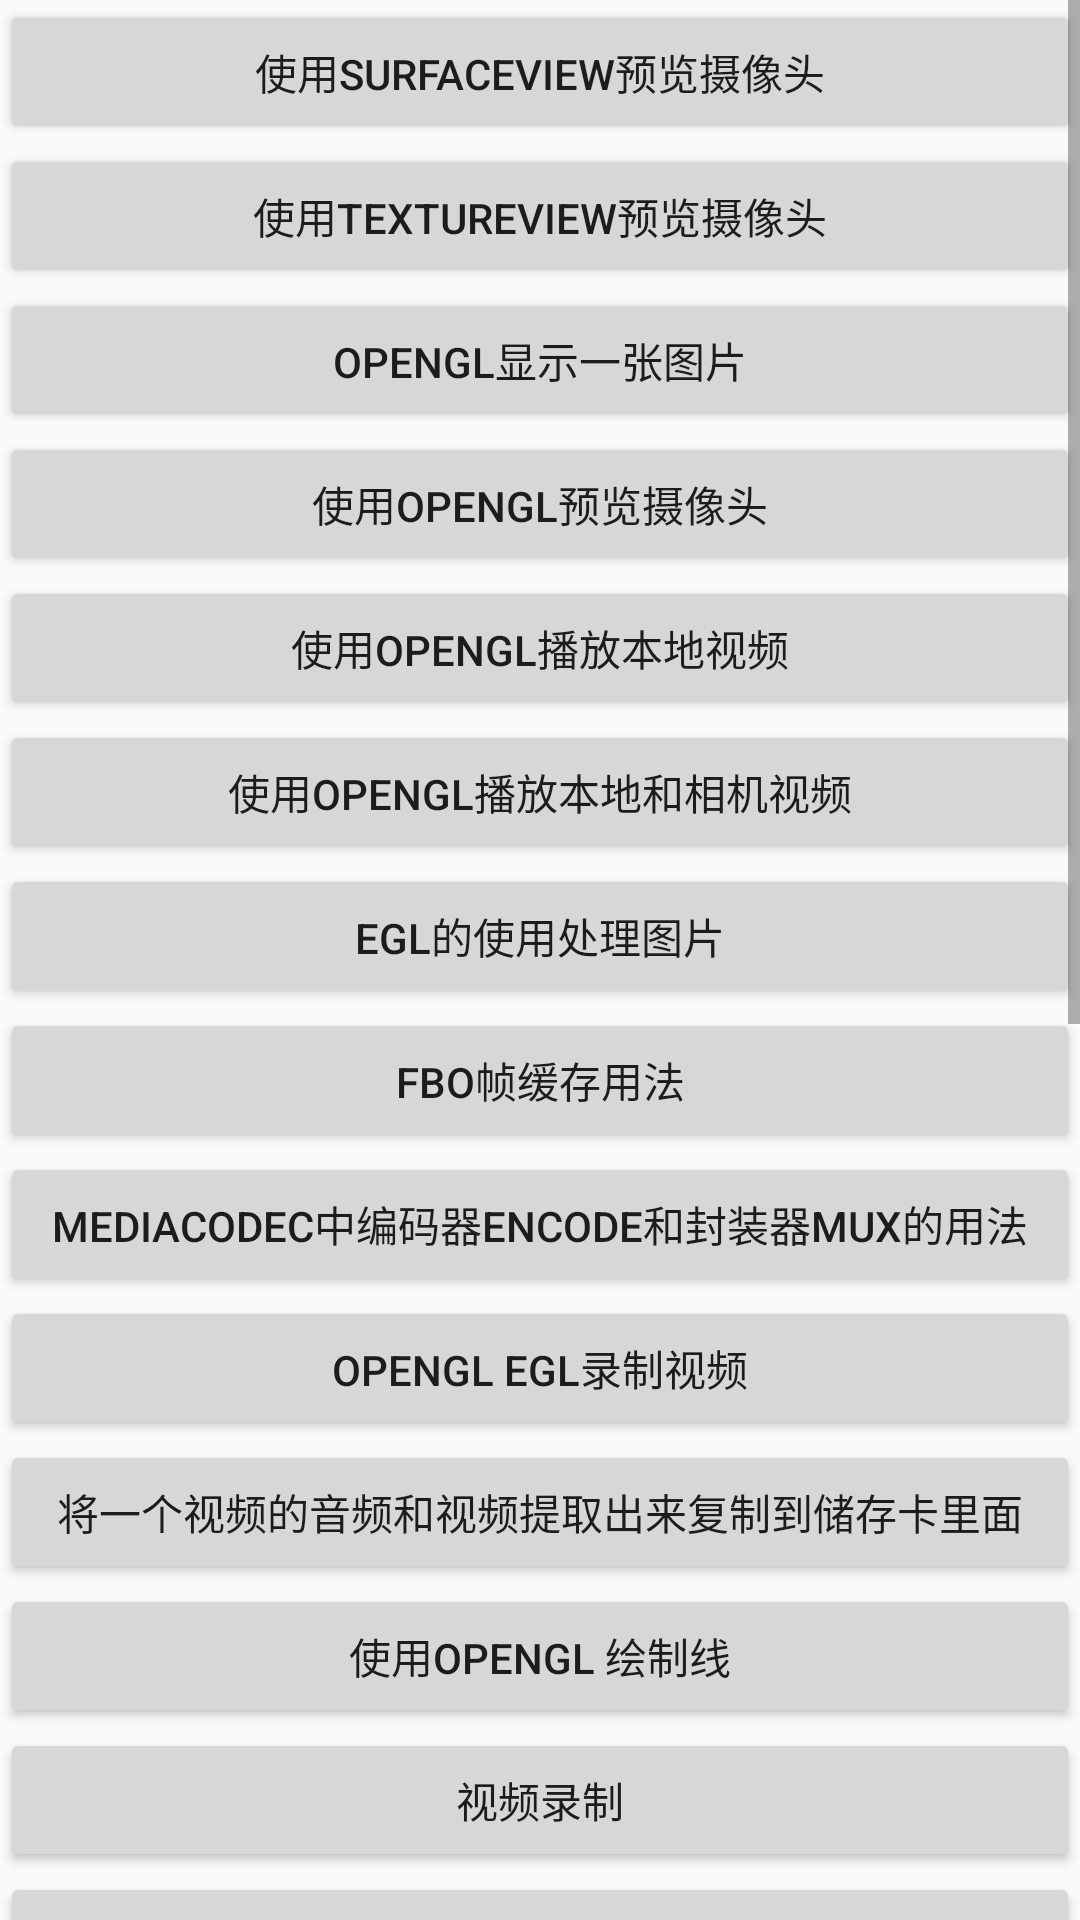

The Android layout XML behind this screen, and the referenced resources:
<!-- AndroidManifest.xml: application theme MyTheme -->
<!-- res/layout/activity_main.xml -->
<?xml version="1.0" encoding="utf-8"?>
<ScrollView xmlns:android="http://schemas.android.com/apk/res/android"
    xmlns:app="http://schemas.android.com/apk/res-auto"
    xmlns:tools="http://schemas.android.com/tools"
    android:layout_width="match_parent"
    android:layout_height="match_parent"
    android:orientation="vertical"
    tools:context=".MainActivity">

    <LinearLayout
        android:layout_width="match_parent"
        android:orientation="vertical"
        android:layout_height="match_parent">

        <Button
            android:id="@+id/camera1"
            android:layout_width="match_parent"
            android:layout_height="wrap_content"
            android:text="使用surfaceView预览摄像头"
            />

        <Button
            android:id="@+id/camera2"
            android:layout_width="match_parent"
            android:layout_height="wrap_content"
            android:text="使用TextureView预览摄像头"
            />

        <Button
            android:id="@+id/pic"
            android:layout_width="match_parent"
            android:layout_height="wrap_content"
            android:text="opengl显示一张图片"
            />

        <Button
            android:id="@+id/camera3"
            android:layout_width="match_parent"
            android:layout_height="wrap_content"
            android:text="使用opengl预览摄像头"
            />

        <Button
            android:id="@+id/video_preview"
            android:layout_width="match_parent"
            android:layout_height="wrap_content"
            android:text="使用opengl播放本地视频"
            />

        <Button
            android:id="@+id/video_camera_preview"
            android:layout_width="match_parent"
            android:layout_height="wrap_content"
            android:text="使用opengl播放本地和相机视频"
            />

        <Button
            android:id="@+id/egl"
            android:layout_width="match_parent"
            android:layout_height="wrap_content"
            android:text="egl的使用处理图片"
            />

        <Button
            android:id="@+id/fbo"
            android:layout_width="match_parent"
            android:layout_height="wrap_content"
            android:text="fbo帧缓存用法"
            />


        <Button
            android:id="@+id/but_mediaCodec"
            android:layout_width="match_parent"
            android:layout_height="wrap_content"
            android:text="mediaCodec中编码器Encode和封装器Mux的用法"
            />

        <Button
            android:id="@+id/openGl_video_recode"
            android:layout_width="match_parent"
            android:layout_height="wrap_content"
            android:text="opengl egl录制视频"
            />

        <Button
            android:id="@+id/edit_video"
            android:layout_width="match_parent"
            android:layout_height="wrap_content"
            android:text="将一个视频的音频和视频提取出来复制到储存卡里面"
            />

        <Button
            android:id="@+id/draw_line"
            android:layout_width="match_parent"
            android:layout_height="wrap_content"
            android:text="使用opengl 绘制线"
            />

        <Button
            android:id="@+id/but_recorder"
            android:layout_width="match_parent"
            android:layout_height="wrap_content"
            android:text="视频录制"
            />

        <Button
            android:id="@+id/but_exo_play"
            android:layout_width="match_parent"
            android:layout_height="wrap_content"
            android:text="exoplay"
            />

        <Button
            android:id="@+id/but_color_texture"
            android:layout_width="match_parent"
            android:layout_height="wrap_content"
            android:text="颜色纹理"
            />

        <Button
            android:id="@+id/but_enhance"
            android:layout_width="match_parent"
            android:layout_height="wrap_content"
            android:text="图像增强"
            />

        <Button
            android:id="@+id/but_multi_texture"
            android:layout_width="match_parent"
            android:layout_height="wrap_content"
            android:text="多纹理"
            />

        <Button
            android:id="@+id/but_multi_texture_combine"
            android:layout_width="match_parent"
            android:layout_height="wrap_content"
            android:text="多纹理合并"
            />

        <Button
            android:id="@+id/but_multi_texture_background"
            android:layout_width="match_parent"
            android:layout_height="wrap_content"
            android:text="多纹理带背景"
            />

        <Button
            android:id="@+id/but_multi_texture_touch"
            android:layout_width="match_parent"
            android:layout_height="wrap_content"
            android:text="多纹理触摸事件"
            />

        <Button
            android:id="@+id/but_recode"
            android:layout_width="match_parent"
            android:layout_height="wrap_content"
            android:text="录制额外的纹理"
            />

        <Button
            android:id="@+id/but_recode_off_screen"
            android:layout_width="match_parent"
            android:layout_height="wrap_content"
            android:text="录制额外的纹理-离屏渲染"
            />

        <Button
            android:id="@+id/but_recode_off_screen_view_location"
            android:layout_width="match_parent"
            android:layout_height="wrap_content"
            android:text="录制额外的纹理-离屏渲染-调整位置"
            />

        <Button
            android:id="@+id/but_recode_ffmpeg"
            android:layout_width="match_parent"
            android:layout_height="wrap_content"
            android:text="ffmpeg 录制"
            />


        <Button
            android:id="@+id/but_test"
            android:layout_width="match_parent"
            android:layout_height="wrap_content"
            android:text="测试"
            />



    </LinearLayout>

</ScrollView>
<!-- resources referenced by this layout -->
<resources>
  <style name="MyTheme" parent="Theme.AppCompat.Light.NoActionBar">
          <item name="android:windowFullscreen">true</item>
          <item name="android:windowNoTitle">true</item>
      </style>
</resources>
